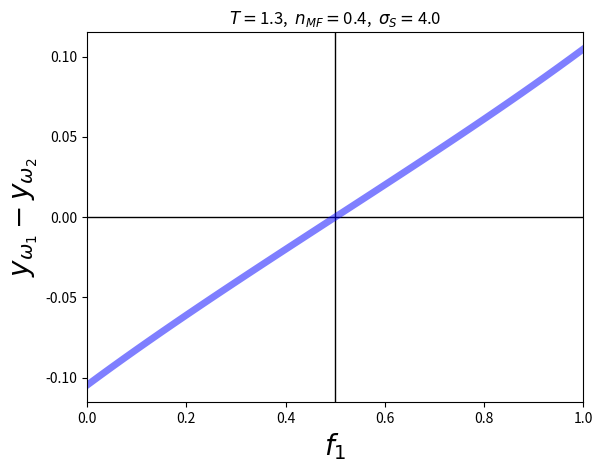

Here is the Python script that generated this plot:
from scipy import optimize
import matplotlib.pyplot as plt
from scipy.optimize import fsolve

def Y1(x):
    out = nMF*f1*x[0] + (1.-nMF)/2.
    return out

def Y2(x):
    out = nMF*(1.-f1)*x[1] + (1.-nMF)/2.
    return out

def G1(x):
    out = ( f1*x[0]**(1-sigmaS) + (1-f1)*(x[1]*T )**(1-sigmaS) )**(1/(1-sigmaS))
    return out

def G2(x):
    out =( f1*( x[0]*T )**(1-sigmaS) + (1-f1)*x[1]**(1-sigmaS) )**(1/(1-sigmaS))
    return out

def yw1(x): # as defined in Fujita et al
    out =  ( Y1(x)*G1(x)**(sigmaS-1) + Y2(x)*G2(x)**(sigmaS-1)*(T**(1-sigmaS)) )**(1/sigmaS)
    return out

def yw2(x): # as defined in Fujita et al
    out = ( Y1(x)*G1(x)**(sigmaS-1)*(T**(1-sigmaS)) + Y2(x)*G2(x)**(sigmaS-1) )**(1/sigmaS)
    return out

def fun(x):
    return ( ( x[0] -yw1(x) )**2 +( x[1] -yw2(x) )**2 )

def func(x):
    out = [x[0]-yw1(x)]
    out.append( x[1]-yw2(x) )
    return out

sigmaS=4.
T=1.3
tau=1./T
nMF=0.4


x=[1,1]

min=x
minimum=0.1

npoints=500

fig = plt.figure()
fig.subplots_adjust(hspace=0.4, wspace=0.4)
for i in range(1, 2):
    T=T+0.1*(i-1)
    ax = fig.add_subplot(1, 1, i)
        #    ax.text(0.5, 0.5, str((2, 3, i)),
        #    fontsize=18, ha='center')

    a=[]
    b=[]
    
    for ii in range(41):
        f1=ii/40.
        minimum=0.1
        min=[1,1]
    
        x02 = fsolve(func,x)
        a.append(f1)
        b.append(x02[0]*G1(x02)**(-nMF)-x02[1]*G2(x02)**(-nMF))

    plt.axhline(y=0.,linewidth=1, color='k')
    plt.axvline(x=0.5,linewidth=1, color='k')

    titlestring=r'$T=$'+str(T)+',  '+r'$n_{MF}=$'+str(nMF)+',  '+r'$\sigma_S=$'+str(sigmaS)
    plt.title(titlestring)

    plt.ylabel(r'$y_{\omega_1}-y_{\omega_2}$',fontsize=20)
    plt.xlabel(r'$f_1$',fontsize=20)

    plt.plot(a,b,'b-',lw=5,alpha=0.5)
    plt.xlim(0, 1)

#plt.plot(xx1,yy1,'b-',lw=8,alpha=0.5)

plt.savefig('real_wage_difference_vs_f1.pdf', format='pdf',bbox_inches='tight')
#plt.tight_layout()
plt.show()

